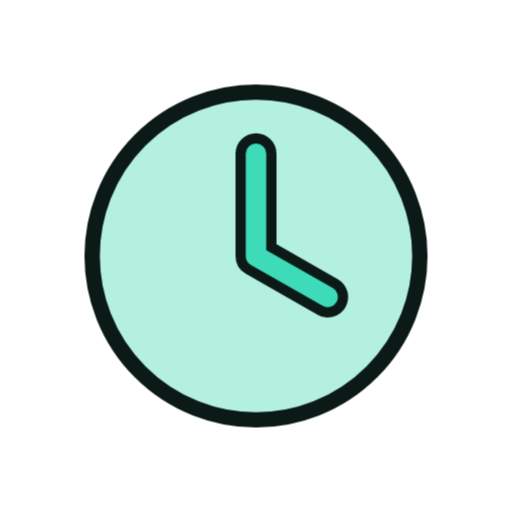
t = 0.00 s
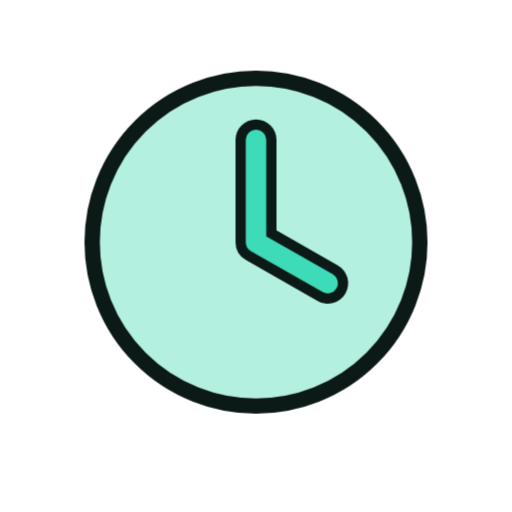
t = 1.33 s
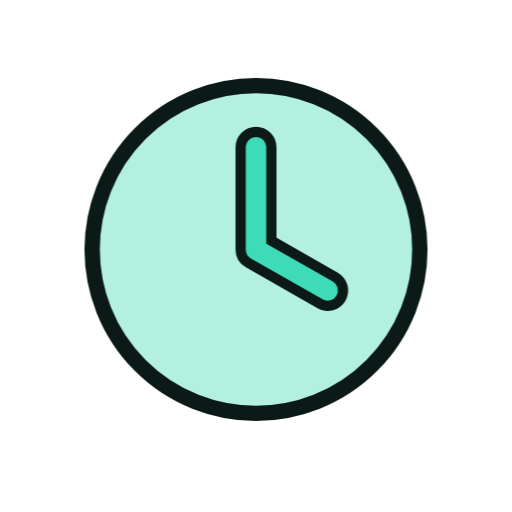
t = 1.58 s
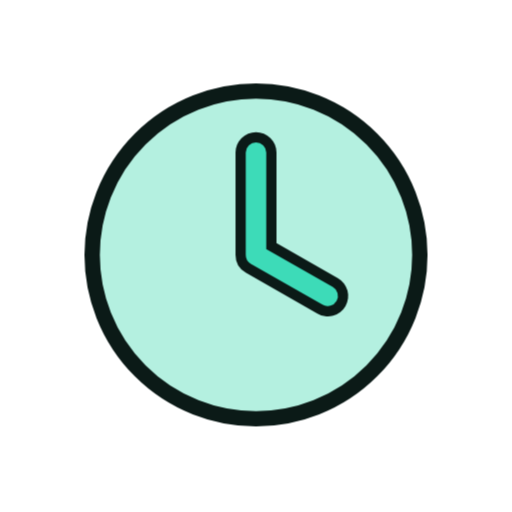
t = 1.83 s
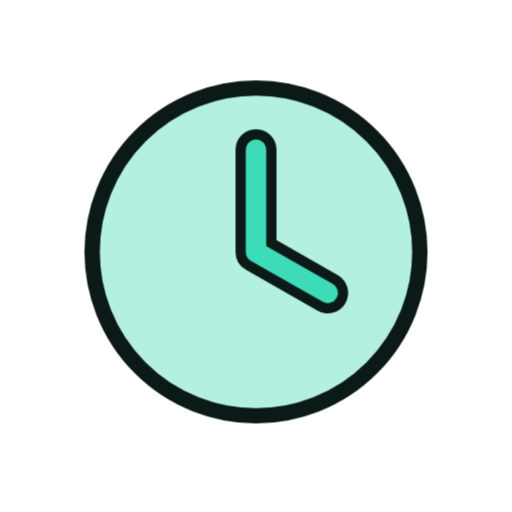
t = 2.33 s
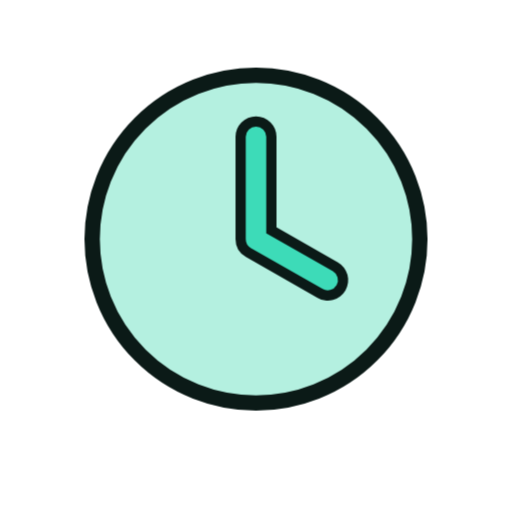
t = 2.83 s

The animated SVG that drew these frames (rendered in a browser with its animation timeline set to each time). Animation: 6 CSS @keyframes rules; one cycle of 3.33 s, repeats indefinitely.

<svg xmlns="http://www.w3.org/2000/svg" viewBox="0 0 200 200" width="200" height="200"><style>.m{transform-origin:100px 100px;transform-box:view-box;animation:bob 2s ease-in-out infinite}.s{transform-box:fill-box;transform-origin:center;animation:tw 2s ease-in-out infinite}.s1{animation-delay:-.66s}.s2{animation-delay:-1.33s}@keyframes bob{50%{transform:translateY(-7px)}}@keyframes wiggle{0%,100%{transform:rotate(-7deg)}50%{transform:rotate(7deg)}}@keyframes swing{0%,100%{transform:rotate(-10deg)}50%{transform:rotate(10deg)}}@keyframes spin{to{transform:rotate(360deg)}}@keyframes pulse{50%{transform:scale(1.07)}}@keyframes tw{0%,100%{transform:scale(.6)}50%{transform:scale(1.15)}}@media(prefers-reduced-motion:reduce){.m,.s{animation:none}}</style><g class="m"><g transform="translate(100 100) scale(1.0) translate(-100 -100)"><circle cx="100" cy="100" r="64" fill="#B4F0E0" stroke="#0B1A17" stroke-width="6" stroke-linejoin="round" stroke-linecap="round"/><path d="M100 60V100L128 116" fill="none" stroke="#0B1A17" stroke-width="16" stroke-linecap="round" stroke-linejoin="round"/><path d="M100 60V100L128 116" fill="none" stroke="#3DDBB8" stroke-width="8" stroke-linecap="round" stroke-linejoin="round"/></g></g></svg>
